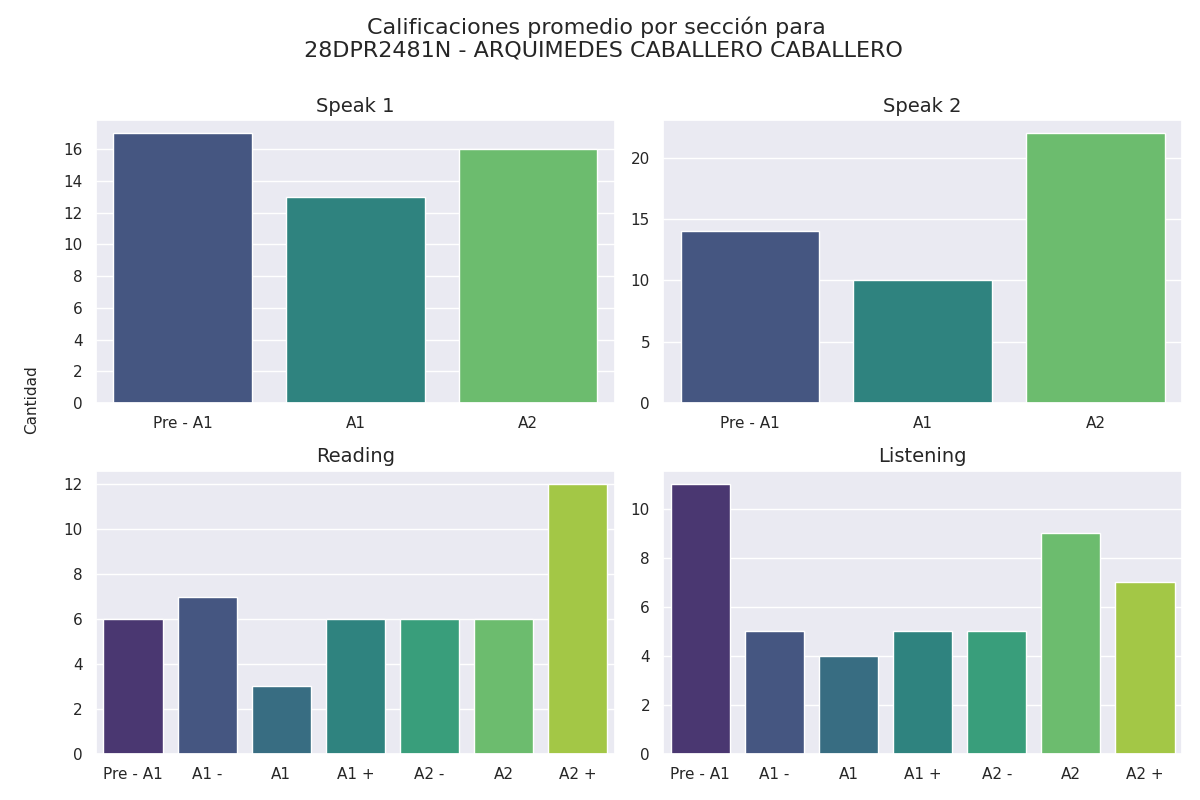

Data behind this chart, as committed beside it:
seccion, calificacion, cantidad
speak 1, Pre - A1, 17
speak 1, A1, 13
speak 1, A2, 16
speak 2, Pre - A1, 14
speak 2, A1, 10
speak 2, A2, 22
reading, Pre - A1, 6
reading, A1 -, 7
reading, A1, 3
reading, A1 +, 6
reading, A2 -, 6
reading, A2, 6
reading, A2 +, 12
listening, Pre - A1, 11
listening, A1 -, 5
listening, A1, 4
listening, A1 +, 5
listening, A2 -, 5
listening, A2, 9
listening, A2 +, 7
